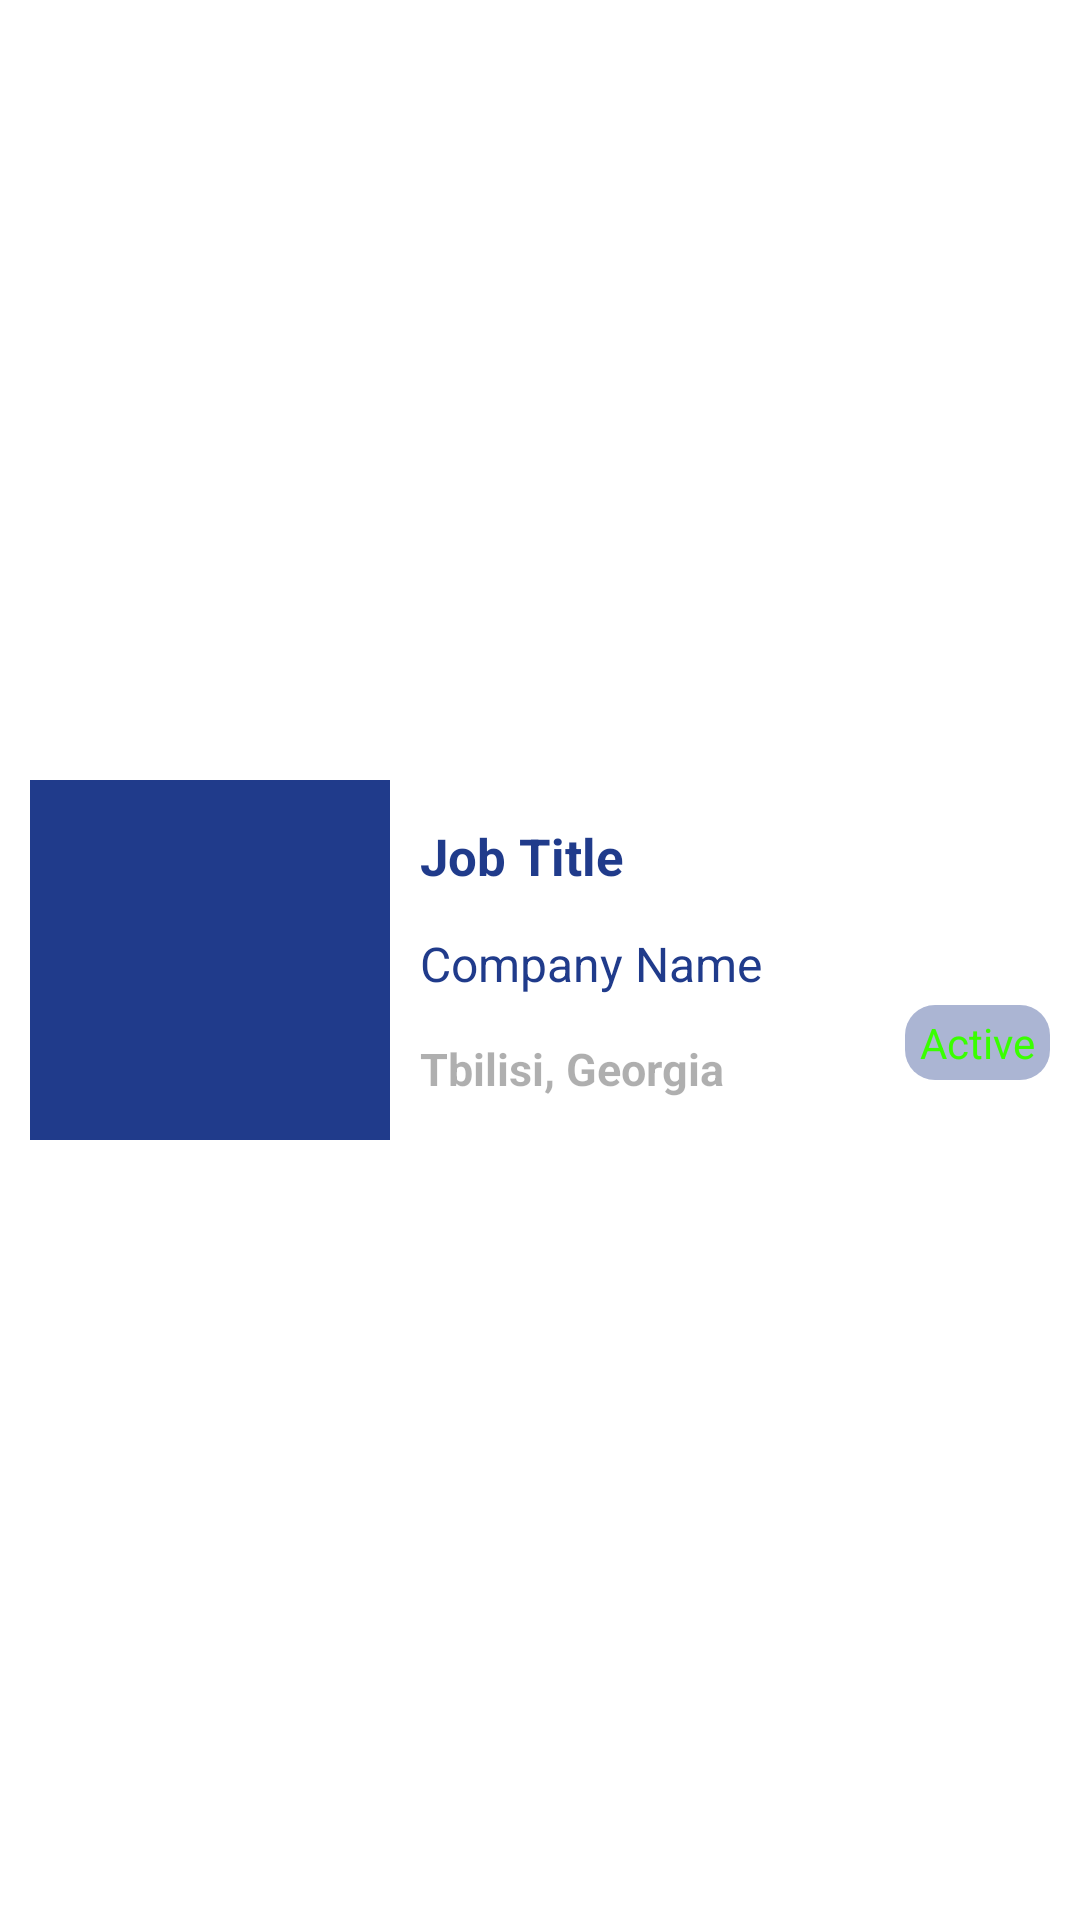

Here is an Android app screen rendered from its layout file. Give the layout XML and the strings, colors and styles it references.
<!-- AndroidManifest.xml: application theme Theme.BRScoutApp -->
<!-- res/layout/vacancy_item.xml -->
<?xml version="1.0" encoding="utf-8"?>
<androidx.constraintlayout.widget.ConstraintLayout xmlns:android="http://schemas.android.com/apk/res/android"
    android:layout_width="match_parent"
    android:layout_height="wrap_content"
    android:padding="10dp"
    android:layout_marginBottom="15dp"
    xmlns:app="http://schemas.android.com/apk/res-auto">

    <ImageView

        android:layout_width="120dp"
        android:layout_height="120dp"
        android:id="@+id/vacancyCompanyLogo"
        android:src="@color/colorPrimary"
        app:layout_constraintStart_toStartOf="parent"
        app:layout_constraintTop_toTopOf="parent"
        app:layout_constraintBottom_toBottomOf="parent"/>


    <TextView
        android:id="@+id/vacancyIsActive"
        android:layout_width="wrap_content"
        android:layout_height="wrap_content"
        android:text="@string/active"
        android:background="@drawable/white_round_corners_bg"
        android:backgroundTint="@color/colorPrimary"
        android:paddingHorizontal="5dp"
        android:paddingVertical="3dp"
        android:textColor="@color/green"
        app:layout_constraintBottom_toBottomOf="@id/vacancyCompanyLogo"
        android:layout_marginBottom="20dp"
        app:layout_constraintEnd_toEndOf="parent" />

    <TextView
        android:layout_width="wrap_content"
        android:layout_height="wrap_content"
        android:id="@+id/vacancyJobTitle"
        android:maxLines="1"
        app:layout_constraintTop_toTopOf="@id/vacancyCompanyLogo"
        app:layout_constraintStart_toEndOf="@id/vacancyCompanyLogo"
        android:text="@string/job_title"
        android:layout_marginStart="10dp"
        android:textColor="?android:textColorPrimary"
        android:textStyle="bold"
        app:layout_constraintBottom_toTopOf="@id/vacancyJobCompanyName"
        android:textSize="17sp"/>

    <TextView
        android:layout_width="wrap_content"
        android:layout_height="wrap_content"
        android:id="@+id/vacancyJobCompanyName"
        android:textSize="16sp"
        android:maxLines="1"
        android:text="@string/company_name"
        app:layout_constraintBottom_toTopOf="@id/vacancyLocation"
        app:layout_constraintTop_toBottomOf="@id/vacancyJobTitle"
        app:layout_constraintStart_toStartOf="@id/vacancyJobTitle"
        android:textColor="?android:textColorPrimary"/>
    <TextView
        android:layout_width="wrap_content"
        android:layout_height="wrap_content"
        android:id="@+id/vacancyLocation"
        app:layout_constraintTop_toBottomOf="@id/vacancyJobCompanyName"
        app:layout_constraintStart_toStartOf="@id/vacancyJobCompanyName"
        app:layout_constraintBottom_toBottomOf="@id/vacancyCompanyLogo"
        android:text="Tbilisi, Georgia"
        android:textColor="#50000000"
        android:textSize="15sp"
        android:textStyle="bold"/>

</androidx.constraintlayout.widget.ConstraintLayout>
<!-- resources referenced by this layout -->
<resources>
  <color name="colorPrimary">#203B8B</color>
  <color name="green">#39FF00</color>
  <!-- drawable white_round_corners_bg (drawable) -->
  <?xml version="1.0" encoding="utf-8"?>
  <shape android:shape="rectangle" xmlns:android="http://schemas.android.com/apk/res/android">
      <corners android:radius="10dp"/>
      <solid android:color="?android:itemBackground"/>
  </shape>
  <string name="active">Active</string>
  <string name="company_name">Company Name</string>
  <string name="job_title">Job Title</string>
  <style name="Theme.BRScoutApp" parent="Base.Theme.BRScoutApp" />
  <style name="Base.Theme.BRScoutApp" parent="Theme.Material3.DayNight.NoActionBar">
          
          <item name="colorPrimary">@color/colorPrimary</item>
          <item name="colorOnPrimary">@color/colorOnPrimary</item>
          <item name="android:windowBackground">@color/white</item>
          <item name="android:textColorPrimary">@color/colorPrimary</item>
          <item name="android:itemBackground">@color/item_background</item>
      </style>
  <color name="colorOnPrimary">#FFFFFFFF</color>
  <color name="white">#FFFFFFFF</color>
  <color name="item_background">#60FFFFFF</color>
</resources>
